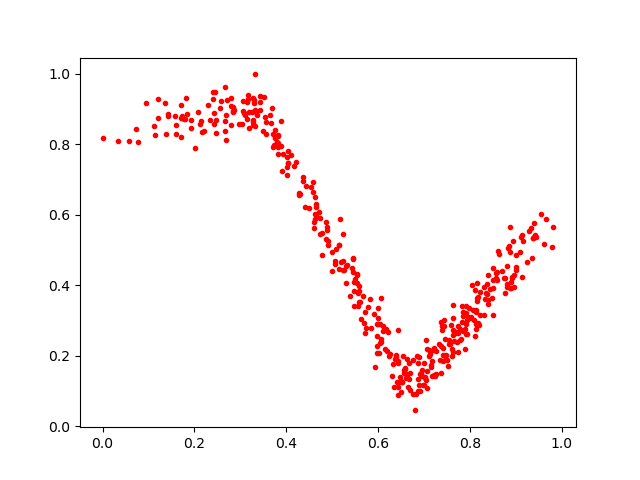

The data file committed next to this chart (first rows):
0.5228677, 0.44424838
0.3257, 0.8919
0.235, 0.869
0.5468, 0.4102
0.478, 0.549
0.6509, 0.1258
0.3507, 0.9348
0.6162, 0.2766
0.404, 0.7813
0.03405, 0.8099
0.2118, 0.8563
0.9416, 0.5428
0.4203, 0.7498
0.4293, 0.6599
0.7966, 0.3098
0.5985, 0.2263
0.5983, 0.2904
0.5575, 0.3531
0.539, 0.3692
0.6942, 0.1519
0.2871, 0.896
0.2138, 0.8657
0.3159, 0.9293
0.05789, 0.8097
0.5729, 0.2797
0.7104, 0.2001
0.1435, 0.8859
0.3877, 0.795
0.5707, 0.3243
0.6358, 0.1914
0.5699, 0.2941
0.5142, 0.4459
0.0765, 0.8054
0.6691, 0.1026
0.7717, 0.2401
0.1148, 0.8259
0.463, 0.5866
0.6504, 0.09633
0.6591, 0.1649
0.9367, 0.5326
0.4034, 0.7466
0.5192, 0.4646
0.7375, 0.227
0.7118, 0.2048
0.5243, 0.5442
0.7505, 0.1867
0.5987, 0.335
0.7572, 0.2333
0.3179, 0.8911
0.8896, 0.4092
0.307, 0.889
0.375, 0.8418
0.5323, 0.4565
0.8133, 0.2755
0.6205, 0.2671
0.1588, 0.8302
0.8889, 0.3922
0.7543, 0.2318
0.8133, 0.3287
0.6638, 0.1398
0.7144, 0.168
... 359 more rows
